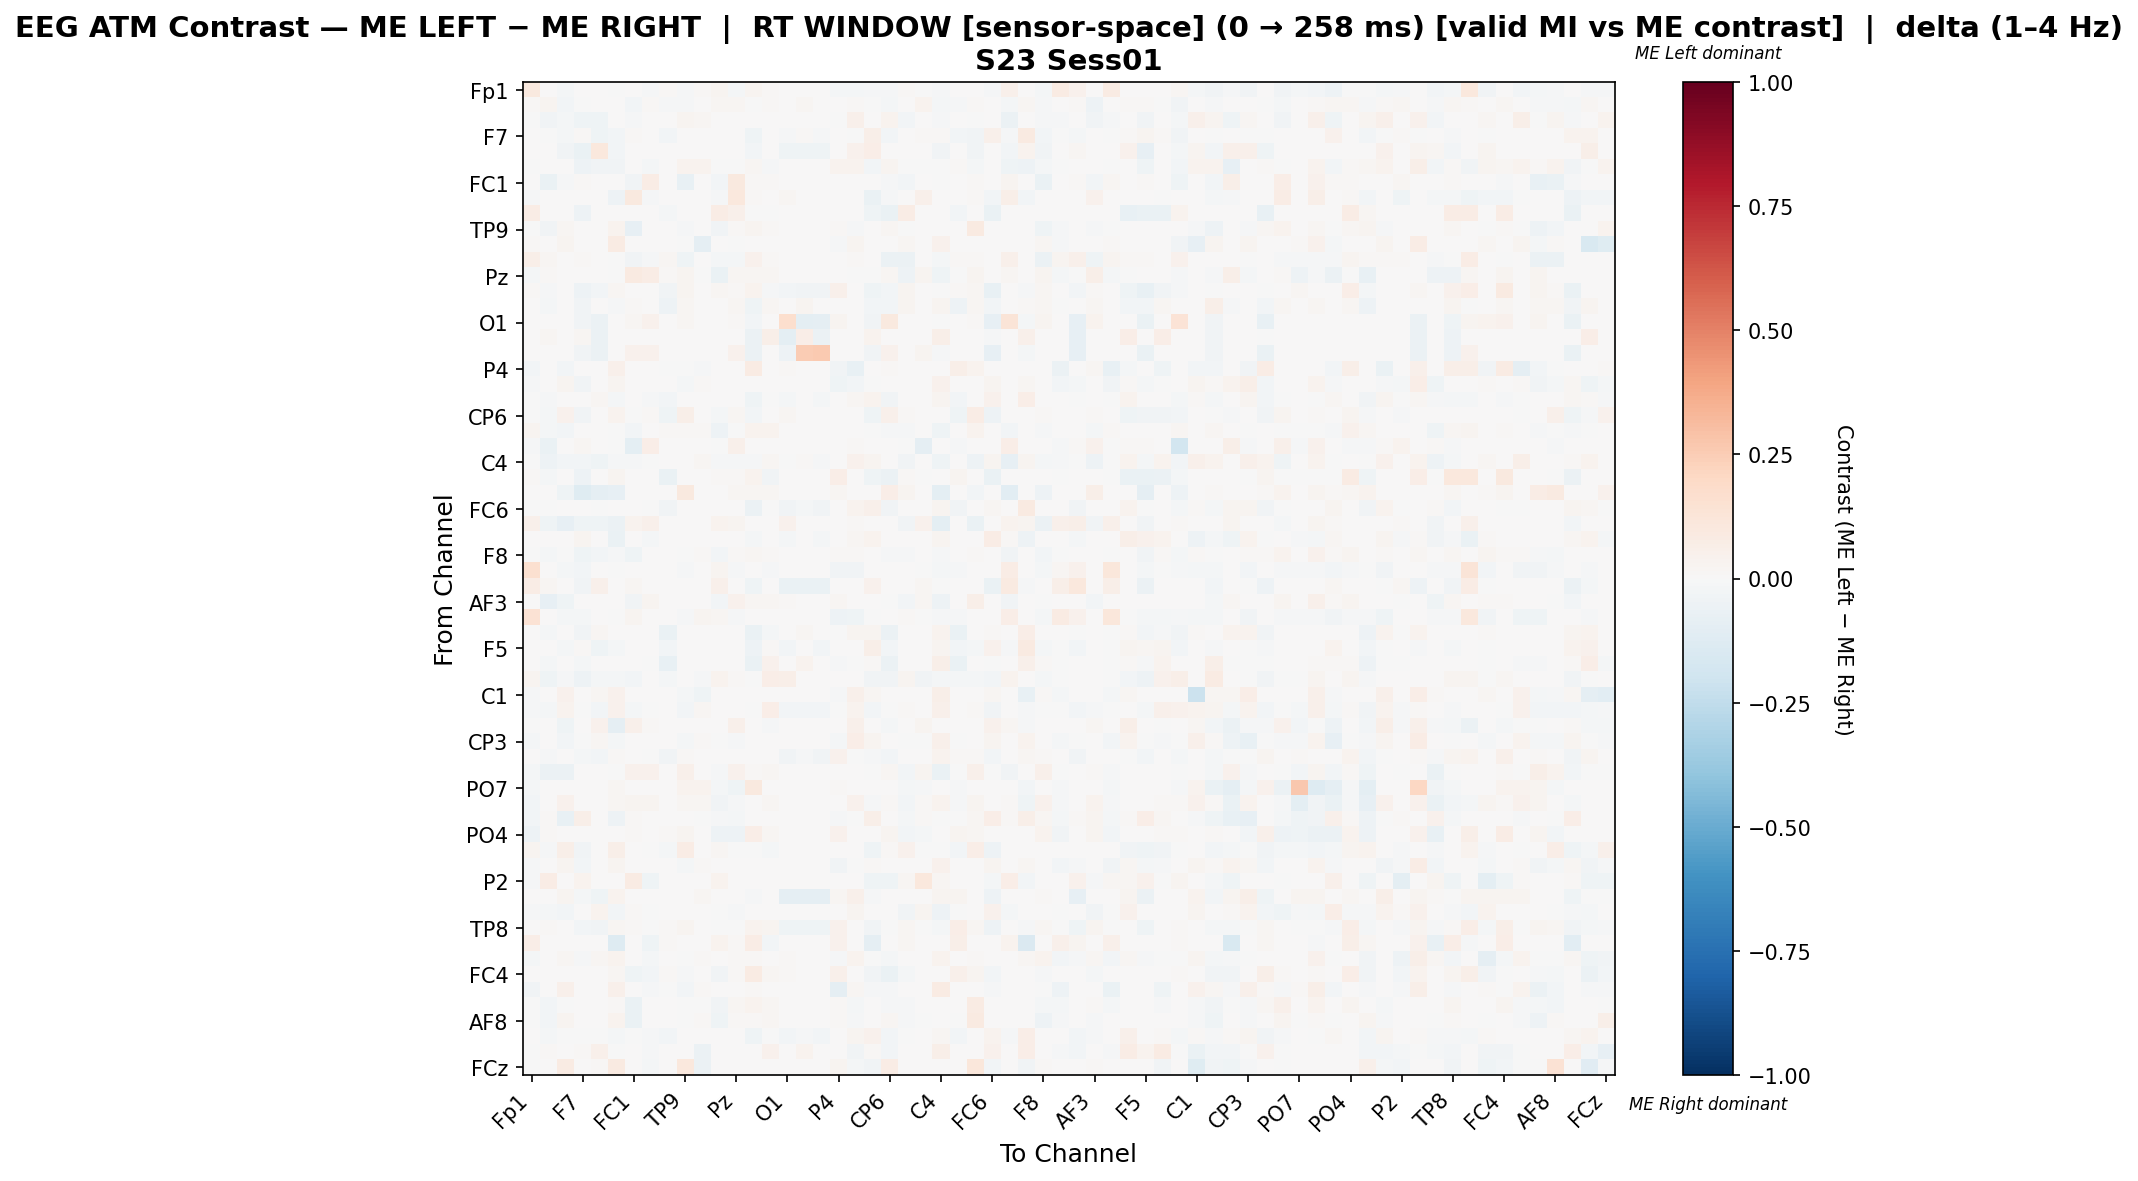

Values plotted in this chart, from the file beside it:
, Fp1, Fz, F3, F7, FT9, FC5, FC1, C3, T7, TP9, CP5, CP1, Pz, P3, P7, O1, Oz, O2, P4, P8, TP10, CP6, CP2
Fp1, 0.09888, 0.007345, -0.0223, 0.0, 0.003148, -0.0005695, 0.006296, -0.01115, 0.01469, -0.01181, 0.01088, 0.02354, -0.01634, 0.02728, 0.009444, 0.0, 0.0, 0.0, -0.02126, -0.0223, -0.01115, -0.01115, 0.01304
Fz, 0.01259, 0.02555, -0.02902, -0.005878, 0.0, 0.0, -0.02766, 0.008392, -0.01427, -0.01401, 0.0, 0.02098, 0.01958, -0.005878, 0.0151, 0.0, 0.01818, 0.0, 0.001399, 0.01119, -0.004479, -0.01707, 0.002011
F3, -0.007011, -0.03505, -0.02318, -0.04079, -0.04079, 0.003473, -0.00956, 0.0, 0.0, 0.02819, 0.01601, 0.0, 0.0, 0.005758, 0.0, 0.0, 0.0, 0.0, -0.003802, 0.05186, 0.0, 0.03199, -0.02549
F7, 0.0, -0.002848, -0.02171, 0.0112, -0.04512, -0.03087, 0.01411, 0.0, -0.0268, 0.0, 0.0, 0.007056, 0.0, -0.04172, 0.0045, -0.01493, 0.0133, -0.01493, 0.0, -0.002451, 0.05477, -0.02544, 0.0
FT9, 0.001894, 0.0, -0.03255, -0.06714, 0.1027, -0.02941, 0.0, 0.0, 0.0, 0.0, 0.005682, 0.0, 0.0, -0.03103, 0.0, -0.04222, -0.04222, -0.04222, 0.0, 0.03951, 0.06484, 0.0, 0.0
FC5, -0.0006623, 0.0, 0.0006799, -0.05437, -0.038, -0.03637, 0.0, -0.01772, 0.0, 0.03511, 0.03452, -0.001833, -0.001833, 0.02106, -0.01038, 0.0, 0.0, 0.0, 0.0316, 0.03256, -0.02993, 0.02575, -0.001833
FC1, 0.004859, -0.06365, -0.01113, 0.01263, 0.0, 0.0, -0.0315, 0.07741, 0.0, -0.07268, 0.0, -0.02435, 0.09913, 0.01069, 0.01263, 0.006803, 0.0, 0.001944, 0.0009718, 0.007775, 0.0, -0.01172, -0.02576
C3, -0.00885, 0.006369, 0.0, 0.0, 0.0, -0.05133, 0.09589, -0.01308, 0.0, 0.001623, 0.0, -0.01239, 0.107, 0.01401, 0.005163, 0.01783, 0.0, 0.002548, 0.0, 0.0, -0.06726, -0.01063, 0.001623
T7, 0.07389, 0.001631, 0.0, -0.05191, 0.0, 0.0, 0.0, 0.0, -0.01973, 0.0, 0.0, 0.07389, 0.05419, -0.002981, -0.001657, 0.0, 0.0, 0.0, 0.0, 0.0, -0.04468, -0.06505, 0.07389
TP9, -0.002592, -0.03283, 0.02205, 0.0, 0.0, 0.03341, -0.08318, 7.855048177628828e-05, 0.0, -0.01333, 0.001466, -0.0355, 0.01498, 0.0265, 0.01555, 0.004608, 0.0, 0.0, 0.008667, -0.0138, 0.0, 0.01979, -0.003823
CP5, 0.01078, 0.0, 0.02843, 0.0, 0.007353, 0.08382, 0.0, 0.0, 0.0, -0.002451, -0.08824, 0.0, -0.002451, 0.0, 0.0, 0.0, 0.0, 0.0, -0.01275, 0.02843, 0.0, 0.0, 0.01912
CP1, 0.05779, 0.02297, 0.0, 0.01225, 0.0, -0.002245, -0.03489, -0.007856, 0.02144, -0.04315, 0.0, -0.0177, -0.02019, 0.03982, 0.01378, 0.0, 0.0, 0.0, 0.0, 0.01225, 0.0, -0.06223, -0.06129
Pz, -0.0217, 0.01055, 0.0, 0.0, 0.0, -0.004608, 0.08971, 0.07388, 0.01055, 0.02463, -0.004608, -0.06779, 0.02208, 0.02023, 0.02199, 0.005277, 0.0, 0.001759, 0.0, -0.002304, -0.002304, 0.01935, -0.05371
P3, 0.01547, -0.01272, 0.00495, -0.04956, -0.02538, 0.02166, 0.007426, 0.006188, -0.03848, 0.02785, 0.0, 0.01609, 0.01423, 0.03613, -0.01521, -0.02583, -0.03263, -0.03263, 0.05136, 0.0, -0.04593, -0.02565, 0.02413
P7, 0.006729, -0.02295, 0.0, -0.03214, 0.0, -0.01398, 0.008075, 0.004262, -0.05084, 0.01884, 0.0, 0.006729, 0.01682, -0.04343, 0.02289, 0.0, 0.02692, 0.0, 0.0, 0.0, -0.02549, -0.03065, 0.02557
O1, 0.0, 0.0, 0.0, -0.03159, -0.05958, 0.0, 0.01852, 0.04012, 0.0, 0.0216, 0.0, 0.0, 0.01543, -0.02585, 0.0, 0.1654, -0.09691, -0.09074, 0.02778, 0.0, -0.03374, 0.09568, 0.0
Oz, 0.0, 0.01786, 0.0, 0.01736, -0.05912, 0.0, 0.0, 0.0, 0.0, 0.0, 0.0, 0.0, 0.0, -0.05769, 0.06169, -0.09687, 0.06963, -0.05862, 0.0, 0.0, 0.03308, 0.0, 0.0
O2, 0.0, 0.0, 0.0, -0.03145, -0.05933, 0.0, 0.04348, 0.04348, 0.0, 0.0, 0.0, 0.0, 0.04348, -0.05718, 0.0, -0.05373, 0.2506, 0.2651, 0.0, 0.0, -0.0336, 0.04348, 0.0
P4, -0.02397, 0.0, -0.02497, 0.0, 0.0, 0.05285, 0.002033, 0.0, -0.004728, -0.0002234, -0.01012, 0.0, 0.0, 0.08537, 0.001016, 0.01016, 0.0, 0.0, -0.03207, -0.07329, 0.0, 0.01118, 0.0
P8, -0.01385, 0.004507, 0.03044, -0.03202, 0.001351, 0.02449, 0.004507, 0.0, 0.0, -0.02015, 0.007967, 0.003505, 0.0, 0.0, 0.0, 0.0, 0.0, 0.0, -0.04156, -0.02848, -0.002473, 0.0, 0.0
TP10, -0.001825, -0.01162, 0.0, 0.003797, 0.02196, -0.01862, 0.0, -0.01424, -0.02483, 0.0, 0.0, 0.0, 0.0, -0.04089, -0.006259, -0.01716, 0.000966, -0.01716, 0.0, 0.02036, 0.03149, -0.03395, 0.0
CP6, -0.002152, -0.01752, 0.04, -0.03142, 0.0, 0.0352, -0.00368, 0.008499, -0.04262, 0.05854, 0.0, -0.02318, 0.016, -0.02582, 0.001867, 0.0232, 0.0, 0.0016, 0.0072, 0.0, -0.0396, 0.05335, 0.008514
CP2, 0.0238, -0.01879, -0.03026, 0.0, 0.0, -0.001513, -0.02825, 0.004405, 0.01235, 0.01484, 0.01235, -0.04742, -0.001153, 0.03263, 0.03175, 0.0008818, 0.0, 0.0008818, 0.0, 0.0, -0.0007564, -0.01176, -0.01118
Cz, -0.01351, -0.06567, 0.0, 0.02192, 0.0, -0.005405, -0.09746, 0.06577, 0.0, 0.0, 0.0, -0.001709, 0.05225, 0.0, 0.0, 0.005059, 0.0, 0.003373, 0.0, 0.01349, 0.0, 0.005059, -0.005082
C4, -0.003854, -0.04739, -0.02684, -0.0266, -0.04624, -0.01147, -0.008064, -0.0006423, 0.0, 0.0, 0.01622, -0.01092, -0.009634, -0.008349, 0.01853, -0.007707, 0.01246, -0.008349, 0.0, 0.04441, 0.02731, 0.0, -0.03516
T8, 0.01027, -0.02292, 0.0, -0.04862, 0.0, 0.0268, 0.0, 0.0, -0.06296, 0.0, 0.0, 0.01027, 0.008024, 0.03899, -0.03299, 0.0, 0.0, 0.0, 0.06614, 0.0, -0.04185, -0.06092, 0.01027
FT10, 0.0, 0.003135, -0.04506, -0.1209, -0.09288, -0.07941, 0.007524, 0.00627, 0.0, 0.09906, 0.0, 0.003762, 0.0163, 0.02069, 0.01693, 0.003135, 0.0, 0.0, 0.02132, 0.0, 0.0, 0.0627, 0.02696
FC6, -0.001639, -0.007231, 0.0, 0.003506, -0.005887, 0.0, 0.002289, -0.005244, -0.03343, 0.0, 0.0, 0.002289, 0.0, -0.05703, -0.002797, -0.03605, -0.01728, -0.03605, 0.0, 0.03139, 0.04699, -0.03868, 0.0
FC2, 0.05298, -0.04395, -0.07838, -0.04506, -0.04125, -0.06023, 0.03177, 0.05408, 0.0, 0.0, 0.0, 0.03311, 0.0287, 0.0, 0.0, 0.04305, 0.0, 0.0, 0.0, 0.00883, 0.0, 0.0, -0.033
F4, 0.0, 0.0056, 0.0, 0.02824, 0.006228, -0.06597, 0.0, -0.01633, 0.0, 0.0, 0.0, 0.0, 0.0, -0.0185, 0.004522, -0.0185, 0.0006284, -0.0185, 0.0, 0.01886, 0.03473, 0.0, 0.0
F8, -0.005459, -0.01838, -0.006673, -0.04119, -0.03027, -0.01116, -0.0447, 0.002286, 0.0, -0.005583, 0.01027, -0.0288, 0.01498, 0.02074, 0.01555, 0.00576, 0.0, 0.0, 0.01445, 0.01502, 0.0, -0.008419, -0.009669
Fp2, 0.1584, 0.0, -0.01989, -0.02557, 0.0, -0.002841, 0.006359, 0.0, 0.0, -0.008419, 0.0001039, 0.0252, -0.01278, 0.0, -0.009943, 0.0, 0.0, 0.0, -0.03392, -0.03551, 0.0, 0.0, 0.002945
AF7, 0.0704, 0.016, 0.0, -0.0352, 0.05016, 0.0, 0.016, 0.0, 0.0, 0.0, 0.0, 0.048, 0.0, -0.04518, 0.0, -0.06928, -0.06928, -0.06928, 0.0, 0.0007518, 0.03964, 0.0, 0.0
AF3, 0.0, -0.07827, -0.03948, 0.0, 0.0, 0.004968, -0.03668, 0.02708, 0.0, 0.005606, 0.0, -0.03111, 0.04329, 0.01703, 0.01916, 0.008517, 0.0, 0.0, 0.01632, 0.0, 0.0, -0.003349, -0.02541
AFz, 0.1408, 0.0, -0.02154, -0.02, 0.0, -0.003077, 0.02746, 0.0, 0.0, -0.01016, 0.02401, 0.02247, -0.01538, 0.0, 0.0, 0.0, 0.0, 0.0, -0.04932, -0.04308, -0.004615, 0.0, 0.0138
F1, 0.0, -0.01675, 0.0, -0.03407, 0.02007, 0.0, 0.00408, 0.0, -0.06493, 0.0, 0.0, 0.00357, 0.0, -0.06493, -0.01814, 0.0, 0.02091, 0.0, -0.004638, 0.02412, 0.02518, -0.05739, 0.00153
F5, 0.0, 0.004609, -0.01681, 0.01357, -0.04672, -0.0208, 0.007541, 0.0, -0.0302, 0.0, 0.0, 0.005279, 0.0, -0.05043, 0.01173, -0.02536, 0.005564, -0.02536, 0.0, 0.0003352, 0.05732, -0.02621, 0.0
FT7, 0.0, -0.02018, 0.0, -0.02013, 0.0, 0.0, 0.0, -0.001978, -0.07185, 0.0, 0.0, 0.0, 0.0, -0.06328, 0.04092, 0.0, 0.03275, 0.0, -0.01121, -0.001318, 0.01348, -0.05537, 0.003195
FC3, 0.02941, -0.042, -0.01537, -0.05323, -0.01935, -0.02334, -0.03103, 0.0, -0.01625, 0.0, -0.009106, 0.03708, 0.009513, -0.004737, 0.06815, 0.05627, 0.0, 0.0, 0.0, 0.007673, -0.03415, -0.03415, 0.02941
C1, -0.0113, 0.0, 0.04561, 0.0, 0.01842, 0.04145, 0.001974, 0.0, 0.0, -0.0193, -0.04189, 0.0, 0.0, 0.0, 0.004605, 0.0, 0.0, 0.0, -0.01535, 0.05076, 0.01842, 0.004605, 0.0
C5, -0.008625, -0.02013, 0.03337, -0.002156, -0.02426, 0.04092, -0.02319, -0.001447, 0.0, -0.03074, 0.01902, 0.0, 0.004838, -0.005041, 0.06461, -0.02642, -0.02642, -0.02642, -0.007547, 0.03337, -0.02695, -0.006483, 0.01364
TP7, -0.003413, 0.0, -0.04573, 0.0, 0.04131, -0.09215, 0.0491, 0.01059, 0.0, 0.0, 0.0, 0.0, 0.04988, 0.0, -0.0116, 0.0, 0.0, 0.0, 0.0, 0.053, 0.001027, -0.01843, 0.0
CP3, -0.01805, 0.0, -0.02566, -0.006018, 0.02101, -0.01952, 0.0, 0.0, 0.0, -0.01605, 0.00979, -0.007021, -0.01103, 0.0, 0.0, 0.0, 0.0, 0.0, -0.01605, 0.06258, 0.03121, 0.0, -0.007021
P1, 0.0, -0.008129, 0.004334, -0.02319, -0.02807, 0.01267, 0.0, -0.0003251, -0.03609, 0.01408, 0.0, 0.0, 0.0, 0.004863, 0.001078, -0.03186, -0.009649, -0.03186, 0.04063, -0.007802, -0.01063, -0.02785, 0.004334
P5, -0.01961, -0.05842, -0.05676, 0.00159, 0.0, -0.002064, 0.04573, 0.04389, 0.0, 0.05008, 0.0, -0.01325, 0.04058, 0.008744, 0.02146, 0.0, 0.0, 0.0, 0.0, 0.00159, -0.006192, 0.02242, -0.02512
PO7, -0.02151, 0.0, 0.0, 0.0, 0.0, 0.02078, 0.0, 0.0, 0.0, 0.03448, 0.03135, -0.02151, -0.04516, 0.1003, 0.0, 0.0, 0.0, 0.0, 0.009404, 0.0, 0.0, 0.0, -0.02151
PO3, -0.02353, 0.002722, 0.04192, 0.0, 0.0, 0.02244, 0.02559, 0.02559, 0.0, 0.0196, 0.01688, -0.03203, -0.01044, 0.005444, 0.01579, 0.0, 0.0, 0.0, 0.002722, 0.04192, -0.01345, 0.00871, -0.02658
POz, -0.0261, 0.01511, -0.07203, 0.05793, 0.0, -0.04946, 0.01385, 0.0, 0.0, 0.006366, -0.006263, -0.01206, -0.01851, 0.0, 0.0, 0.0, 0.0, 0.0, -0.008748, -0.002451, 0.06045, 0.0, -0.01584
PO4, -0.05183, 0.008796, 0.0, 0.0, 0.0, 0.007481, 0.008119, 0.006766, 0.009472, 0.02503, 0.0, -0.05249, -0.05316, 0.06901, 0.01894, 0.0, 0.0, 0.0, 0.03992, 0.0, 0.0, 0.02639, -0.02813
PO8, 0.03004, -0.01333, 0.05859, -0.03324, 0.0, 0.05634, 0.0, -0.007597, -0.02118, 0.07292, 0.00651, 0.02198, -0.002771, -0.004255, -0.02152, 0.0, 0.0, 0.0, 0.001302, 0.0, -0.04463, 0.008721, 0.04282
P6, -0.01297, 0.003491, 0.02788, -0.03071, 0.002849, 0.02435, 0.003491, 0.0, 0.0, -0.01887, 0.008386, 0.003491, 0.0, 0.0, 0.0, 0.0, 0.0, 0.0, -0.03656, -0.004471, 0.01047, 0.0, 0.0
P2, -0.01022, 0.07389, 0.0, 0.03541, 0.0, 0.0, 0.08374, -0.04294, 0.0, 0.0, 0.0, 0.03448, 0.0, 0.0, 0.0, 0.0, 0.0, 0.0, 0.0, 0.002599, -0.04294, -0.04294, 0.0197
CPz, 0.0007959, 0.0, 0.02865, -0.01832, -0.03942, 0.03895, 0.0, 0.0, 0.0, 0.0, 0.02109, 0.0, 0.0, -0.0156, 0.0, -0.08944, -0.08944, -0.08944, 0.02029, 0.05327, -0.01298, 0.0, 0.0
CP4, -0.008844, -0.02177, -0.02527, 0.00168, 0.03198, -0.02653, 0.01206, -0.007581, 0.0, 0.0, 0.0, -0.003128, -0.0139, 0.0, 0.0, 0.0, 0.0, 0.0, 0.0, 0.0266, 0.0003955, 0.0, -0.03853
TP8, 0.003389, 0.008403, 0.0, -0.02945, -0.0328, 0.01617, 0.008403, -0.003707, 0.009804, 0.02381, 0.0, -0.007321, -0.003881, 0.03712, 0.02521, -0.04485, -0.04618, -0.04552, 0.04132, 0.0, -0.03748, -0.004067, 0.01582
C6, 0.06966, 0.004828, 0.0, 0.0, 0.0, -0.1302, 0.004138, -0.04461, 0.009655, 0.0, 0.0, 0.03379, 0.01103, 0.07586, -0.02399, 0.006897, 0.0, 0.001379, 0.04069, 0.0, -0.09059, 0.006897, 0.01862
C2, -0.01715, 0.0, 0.0199, -0.01072, 0.02192, 0.03409, 0.0, -0.01715, 0.0, -0.000395, 0.01386, 0.0, 0.008929, 0.008117, 0.004058, 0.01055, 0.0, 0.0, -0.01306, 0.03645, -0.007023, -0.01754, 0.0
FC4, 0.002775, 0.007059, 0.004706, 0.0, 0.0, 0.02294, -0.03918, -0.02735, 0.008235, -0.009772, 0.0, -0.03271, 0.01529, 0.08471, 0.01882, 0.008824, 0.0, 0.0, 0.04882, 0.0, -0.03468, -0.06922, -0.01918
FT8, -0.03486, 0.0, 0.05218, 0.0, 0.0, 0.04992, 0.00234, -0.01089, -0.002179, -0.02628, 0.01111, 0.0, 0.0, 0.01014, 0.0, 0.0, 0.0, 0.0, -0.08715, 0.02042, -0.01089, -0.01089, 0.00312
F6, -0.007275, -0.02524, -0.003086, 0.0, 0.0, 0.0108, -0.06746, 0.003086, 0.0, -0.005952, -0.003968, -0.03836, 0.02006, 0.03472, 0.02083, 0.007716, 0.0, 0.0, 0.01113, -0.01653, 0.0, -0.01179, -0.01058
... 4 more rows
